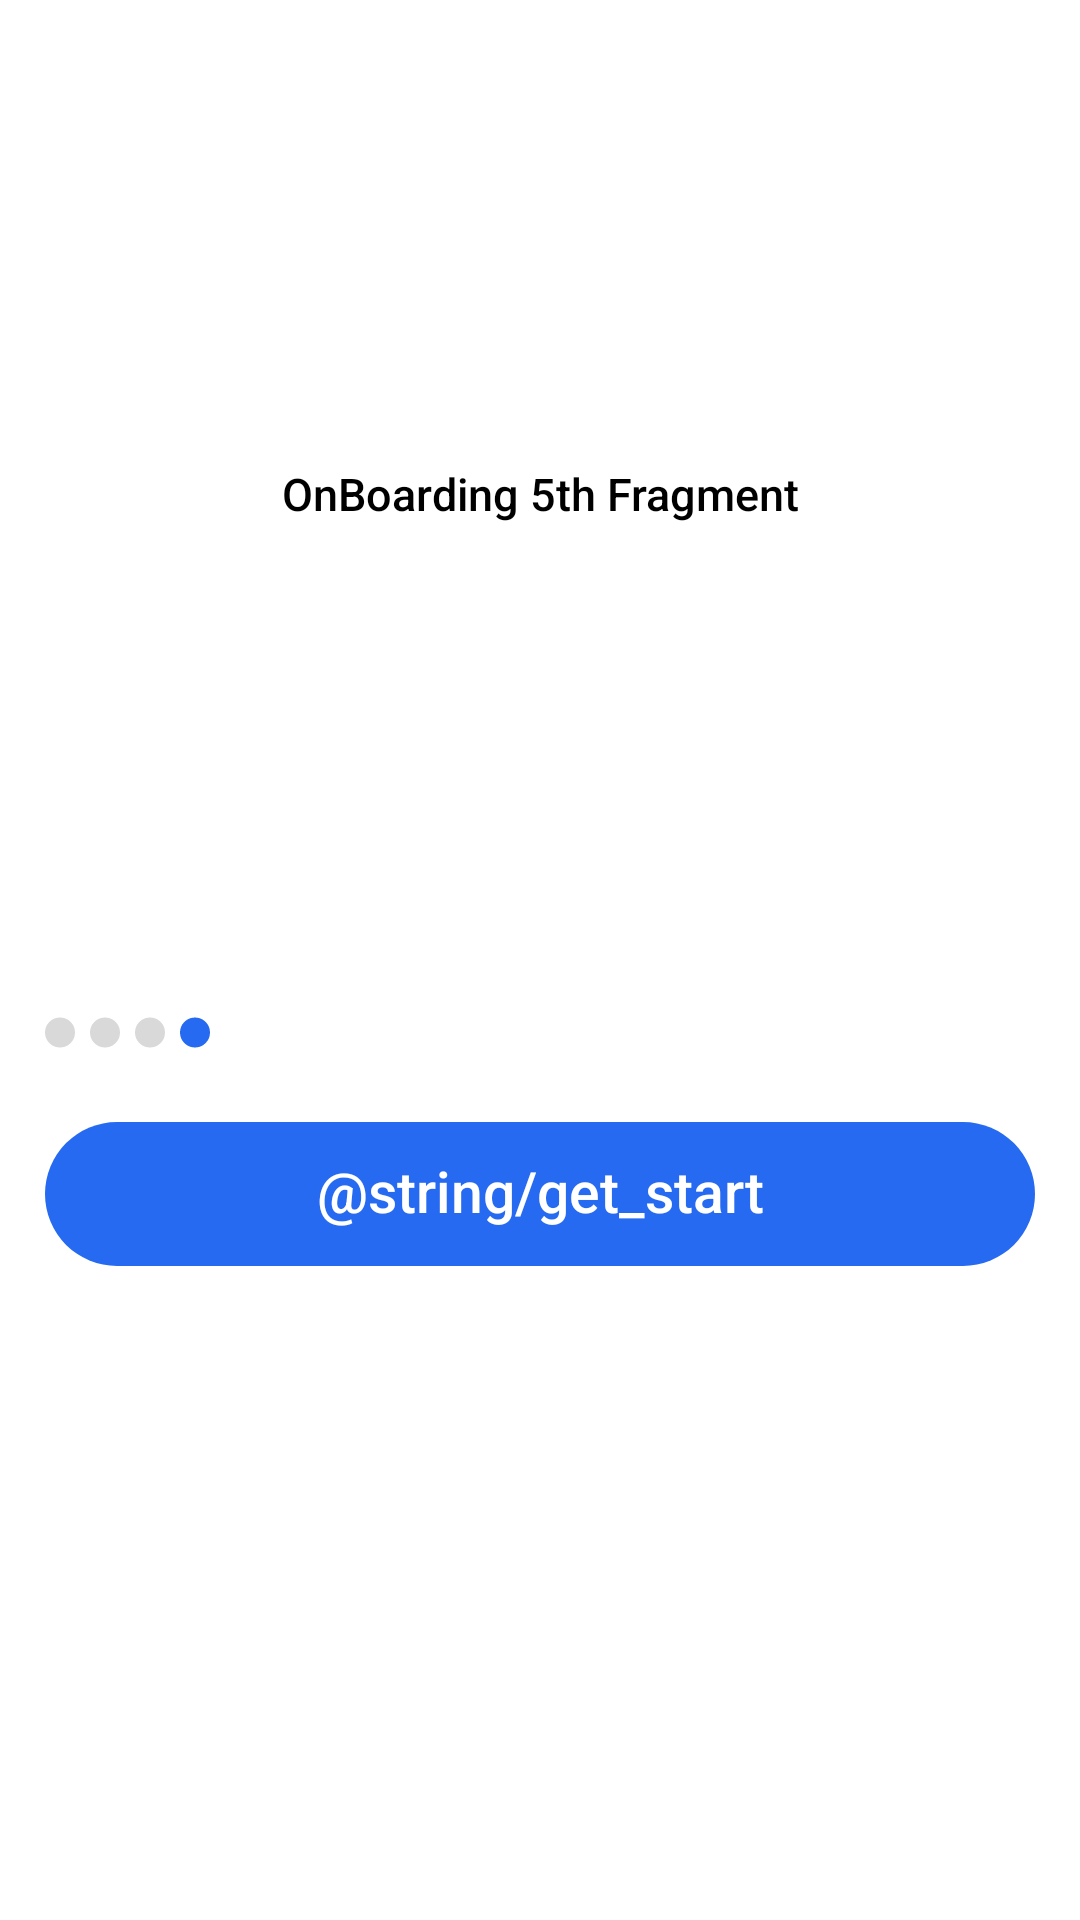

Layout XML and referenced resources for this Android screen:
<!-- AndroidManifest.xml: application theme Theme.KotlinFirebaseAdsDemo -->
<!-- res/layout/fragment_5.xml -->
<?xml version="1.0" encoding="utf-8"?>
<RelativeLayout xmlns:android="http://schemas.android.com/apk/res/android"
    xmlns:app="http://schemas.android.com/apk/res-auto"
    xmlns:tools="http://schemas.android.com/tools"
    android:layout_width="match_parent"
    android:layout_height="match_parent"
    android:background="@color/white"
    tools:context=".ui.activities.onboard.Fragment5">

    <TextView
        android:layout_width="match_parent"
        android:layout_height="match_parent"
        android:background="?attr/selectableItemBackground"
        android:fontFamily="sans-serif-medium"
        android:gravity="center"
        android:layout_centerInParent="true"
        android:paddingHorizontal="10dp"
        android:layout_above="@+id/llBtm"
        android:text="OnBoarding 5th Fragment"
        android:textColor="@color/black"
        android:textSize="15sp"
        android:visibility="visible" />

    <LinearLayout
        android:id="@+id/llBtm"
        android:layout_width="match_parent"
        android:layout_height="wrap_content"
        android:layout_alignParentBottom="true"
        android:orientation="vertical">

        <LinearLayout
            android:id="@+id/ll_circle"
            android:layout_width="match_parent"
            android:layout_height="wrap_content"
            android:layout_marginHorizontal="15dp"
            android:layout_marginBottom="15dp"
            android:gravity="center"
            android:orientation="horizontal"
            tools:ignore="SmallSp">

            <androidx.appcompat.widget.AppCompatImageView
                android:id="@+id/view_1"
                android:layout_width="wrap_content"
                android:layout_height="match_parent"
                android:src="@drawable/ic_dot" />

            <androidx.appcompat.widget.AppCompatImageView
                android:id="@+id/view_2"
                android:layout_width="wrap_content"
                android:layout_height="match_parent"
                android:layout_marginHorizontal="5dp"
                android:src="@drawable/ic_dot" />

            <androidx.appcompat.widget.AppCompatImageView
                android:id="@+id/view_3"
                android:layout_width="wrap_content"
                android:layout_height="match_parent"
                android:src="@drawable/ic_dot" />

            <androidx.appcompat.widget.AppCompatImageView
                android:id="@+id/view_4"
                android:layout_width="wrap_content"
                android:layout_height="match_parent"
                android:layout_marginHorizontal="5dp"
                android:src="@drawable/ic_selected" />

            <View
                android:layout_width="0dp"
                android:layout_height="30dp"
                android:layout_weight="1" />

        </LinearLayout>

        
        <androidx.constraintlayout.widget.ConstraintLayout
            android:id="@+id/clAdView"
            android:layout_width="match_parent"
            android:layout_height="266dp">

            <TextView
                android:id="@+id/tvGetStart"
                android:layout_width="match_parent"
                android:layout_height="48dp"
                android:layout_marginHorizontal="15dp"
                android:background="@drawable/bg_ad_btn"
                android:gravity="center"
                android:fontFamily="sans-serif-medium"
                android:includeFontPadding="false"
                android:maxLines="1"
                android:textColor="@color/ad_btn_primary_color"
                android:textSize="19sp"
                app:layout_constraintEnd_toEndOf="parent"
                app:layout_constraintStart_toStartOf="parent"
                app:layout_constraintTop_toTopOf="parent"
                android:text="@string/get_start"/>


        </androidx.constraintlayout.widget.ConstraintLayout>

    </LinearLayout>


</RelativeLayout>
<!-- resources referenced by this layout -->
<resources>
  <color name="ad_btn_primary_color">#FFFFFF</color>
  <color name="black">#FF000000</color>
  <color name="white">#FFFFFFFF</color>
  <!-- drawable bg_ad_btn (drawable) -->
  <?xml version="1.0" encoding="utf-8"?>
  <ripple xmlns:android="http://schemas.android.com/apk/res/android"
      android:color="@color/white">
      <item>
          <shape
              android:shape="rectangle">
              <corners android:radius="50dp" />
              <solid android:color="@color/blue" />
  
          </shape>
      </item>
  </ripple>
  <!-- drawable ic_dot (drawable) -->
  <vector xmlns:android="http://schemas.android.com/apk/res/android"
      android:width="10dp"
      android:height="11dp"
      android:viewportWidth="10"
      android:viewportHeight="11">
    <path
        android:pathData="M5,5.5m-5,0a5,5 0,1 1,10 0a5,5 0,1 1,-10 0"
        android:fillColor="#D9D9D9"/>
  </vector>
  <!-- drawable ic_selected (drawable) -->
  <vector xmlns:android="http://schemas.android.com/apk/res/android"
      android:width="10dp"
      android:height="11dp"
      android:viewportWidth="10"
      android:viewportHeight="11">
      <path
          android:fillColor="@color/blue"
          android:pathData="M5,5.5m-5,0a5,5 0,1 1,10 0a5,5 0,1 1,-10 0" />
  </vector>
  <style name="Theme.KotlinFirebaseAdsDemo" parent="Theme.Material3.Light.NoActionBar">
          
          <item name="colorPrimary">@color/purple_200</item>
          <item name="colorPrimaryVariant">@color/white</item>
          <item name="colorOnPrimary">@color/white</item>
          
          <item name="colorSecondary">@color/black</item>
          <item name="colorSecondaryVariant">@color/purple_200</item>
          <item name="colorOnSecondary">@color/white</item>
          
          <item name="android:statusBarColor">@color/white</item>
          <item name="android:windowBackground">@color/white</item>
          <item name="windowActionBar">false</item>
          <item name="windowNoTitle">true</item>
  
          <item name="selectableItemBackground">?android:selectableItemBackground</item>
          <item name="android:windowLightStatusBar">true</item>
          <item name="android:windowLightNavigationBar" tools:targetApi="27">true</item>
          <item name="android:navigationBarColor">@color/white</item>
          <item name="android:forceDarkAllowed" tools:targetApi="29">false</item>
          <item name="android:fullDark">@color/white</item>
  
          <item name="android:windowTranslucentNavigation">false</item>
          <item name="android:windowTranslucentStatus">false</item>
  
          
  
      </style>
  <color name="blue">#266af1</color>
  <color name="purple_200">#EF127A</color>
</resources>
